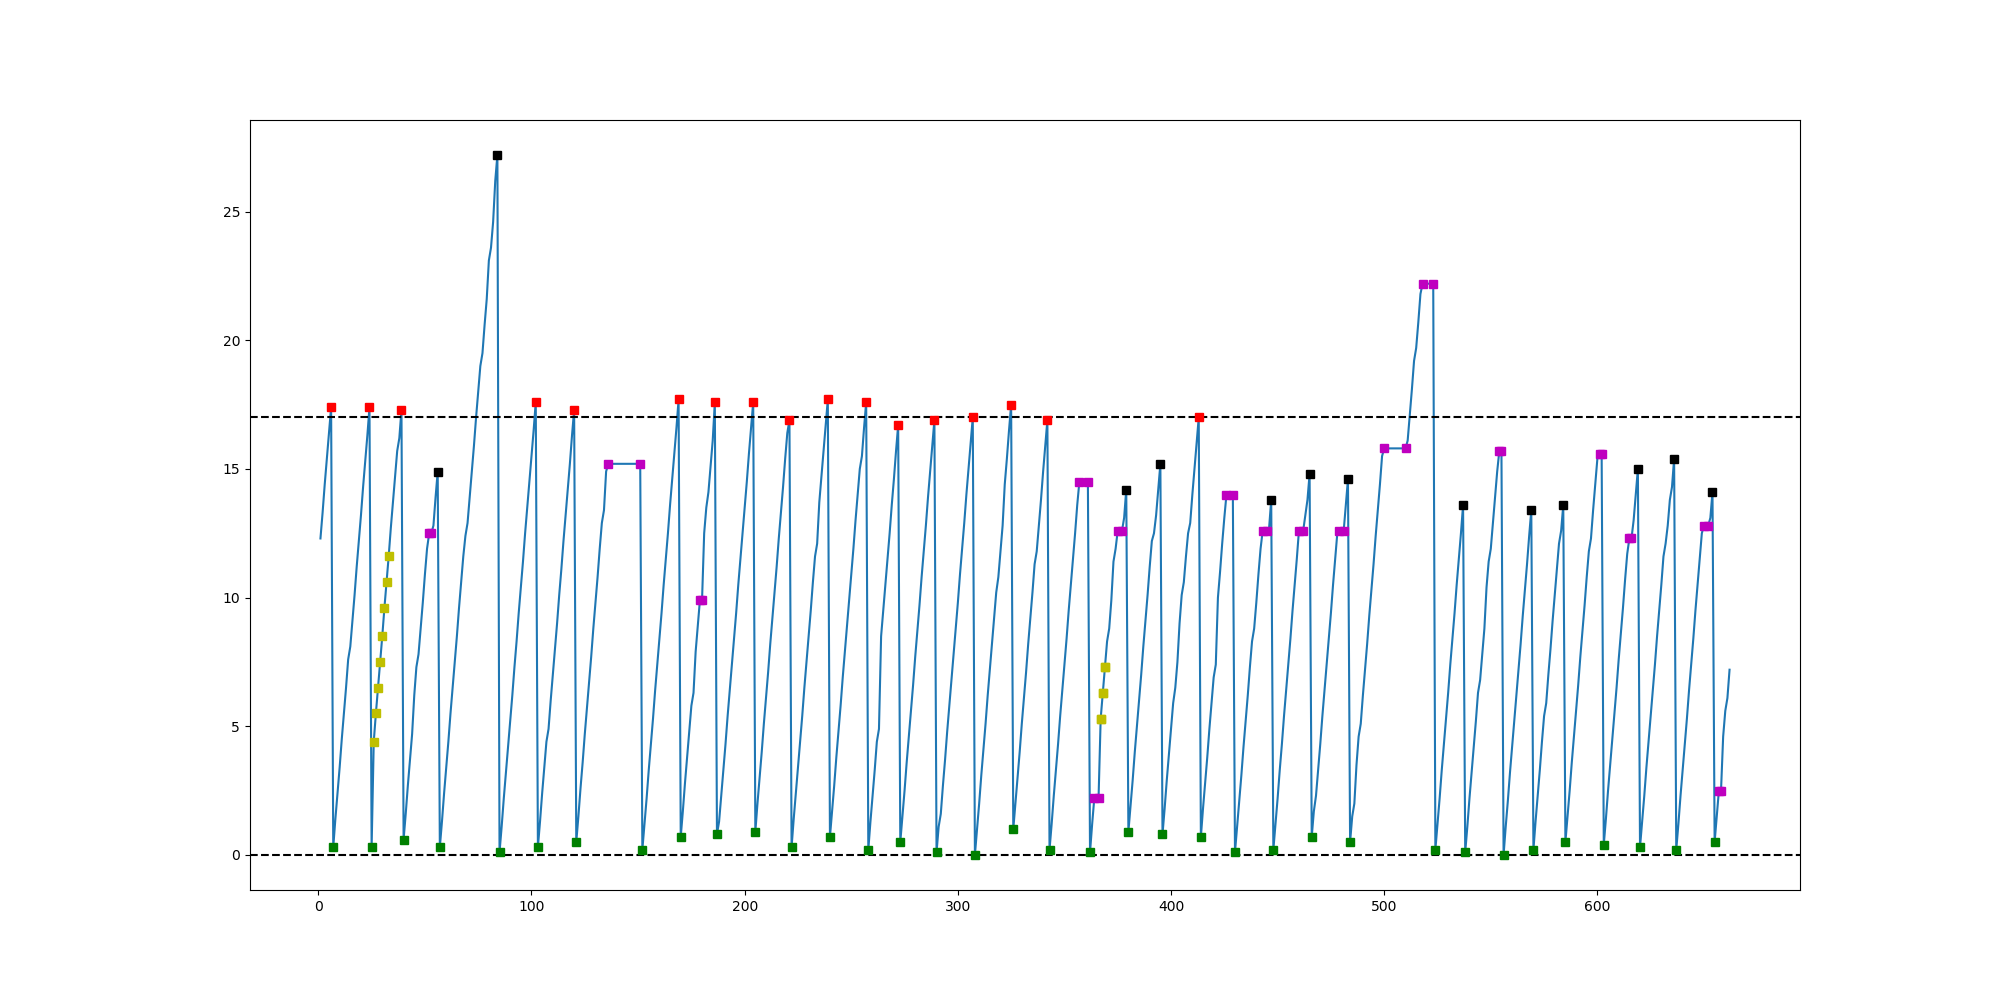

The table this chart was drawn from, first rows:
Timestamp, Value, Status
6, 17.4, 2
7, 0.3, 5
24, 17.4, 2
25, 0.3, 5
39, 17.3, 2
26, 4.4, 7
27, 5.5, 7
28, 6.5, 7
29, 7.5, 7
30, 8.5, 7
31, 9.6, 7
32, 10.6, 7
33, 11.6, 7
40, 0.6, 5
52, 12.5, 1
53, 12.5, 3
56, 14.9, 8
57, 0.3, 5
84, 27.2, 8
85, 0.1, 5
102, 17.6, 2
103, 0.3, 5
120, 17.3, 2
121, 0.5, 5
136, 15.2, 1
151, 15.2, 4
152, 0.2, 5
169, 17.7, 2
170, 0.7, 5
179, 9.9, 1
180, 9.9, 3
186, 17.6, 2
187, 0.8, 5
204, 17.6, 2
205, 0.9, 5
221, 16.9, 2
222, 0.3, 5
239, 17.7, 2
240, 0.7, 5
257, 17.6, 2
258, 0.2, 5
272, 16.7, 2
273, 0.5, 5
289, 16.9, 2
290, 0.1, 5
307, 17.0, 2
308, 0.0, 5
325, 17.5, 2
326, 1.0, 5
342, 16.9, 2
343, 0.2, 5
357, 14.5, 1
361, 14.5, 4
362, 0.1, 5
364, 2.2, 1
366, 2.2, 3
375, 12.6, 1
367, 5.3, 7
368, 6.3, 7
369, 7.3, 7
... 54 more rows
